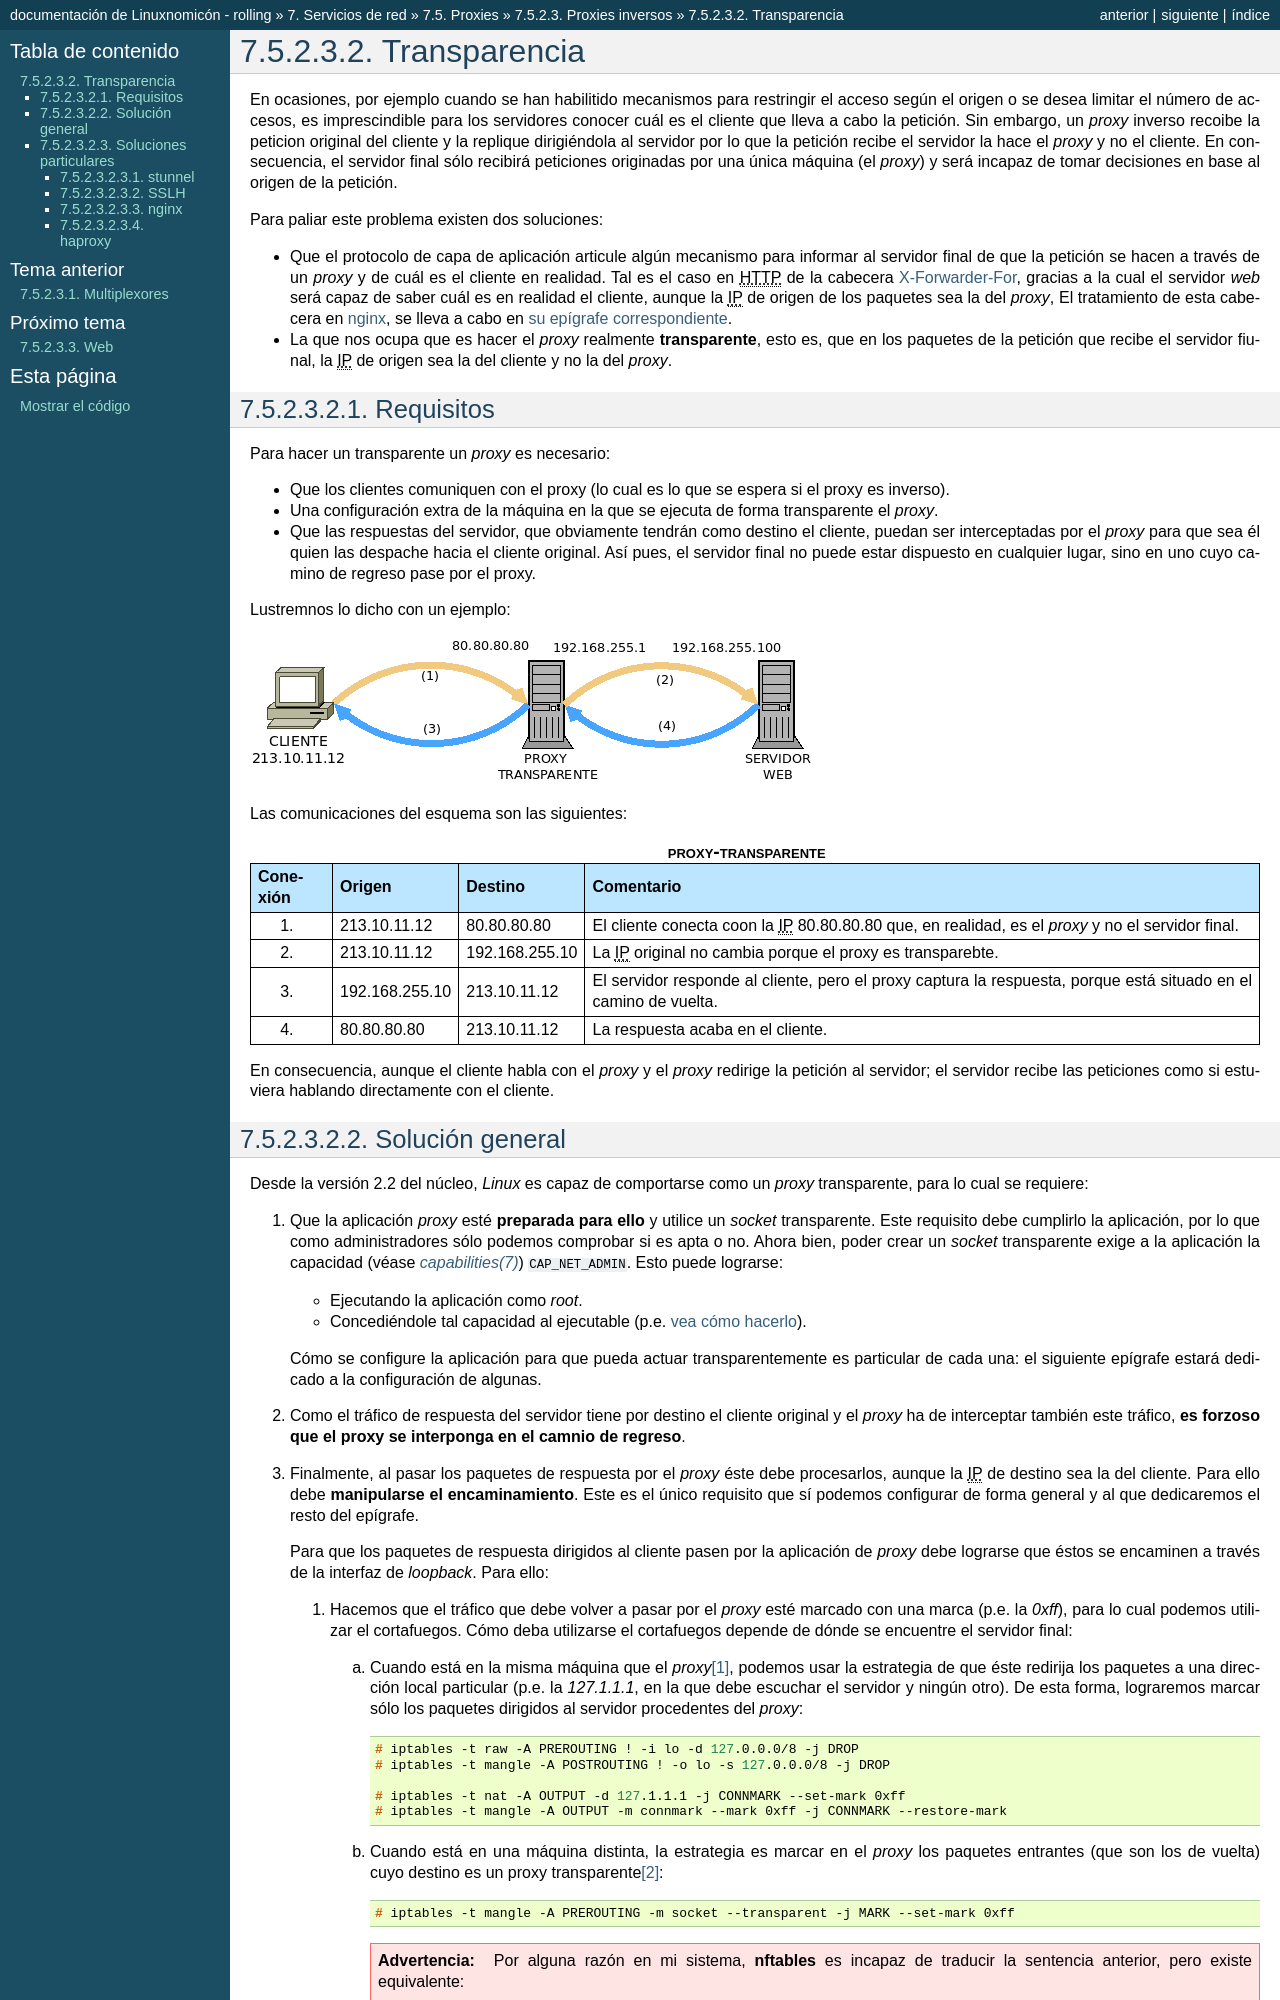

repository: sio2sio2/doc-linux · page: 07.serre/05.proxies/03.reverse/02.transparencia.html · generator: sphinx

.. _proxy-transparente:

*************
Transparencia
*************
En ocasiones, por ejemplo cuando se han habilitido mecanismos para restringir el
acceso según el origen o se desea limitar el número de accesos, es imprescindible
para los servidores conocer cuál es el cliente que lleva a cabo la petición. Sin
embargo, un *proxy* inverso recoibe la peticion original del cliente y la replique
dirigiéndola al servidor por lo que la petición recibe el servidor
la hace el *proxy* y no el cliente. En consecuencia, el servidor final sólo
recibirá peticiones originadas por una única máquina (el *proxy*) y será
incapaz de tomar decisiones en base al origen de la petición.

Para paliar este problema existen dos soluciones:

- Que el protocolo de capa de aplicación articule algún mecanismo para informar al
  servidor final de que la petición se hacen a través de un *proxy* y de cuál
  es el cliente en realidad. Tal es el caso en |HTTP| de la cabecera
  :ref:`X-Forwarder-For <xforwardedfor>`, gracias a la cual el servidor *web*
  será capaz de saber cuál es en realidad el cliente, aunque la |IP| de origen
  de los paquetes sea la del *proxy*, El tratamiento de esta cabecera en
  :ref:`nginx <n-ginx>`, se lleva a cabo en :ref:`su epígrafe correspondiente
  <nginx-tras-proxy>`.

- La que nos ocupa que es hacer el *proxy* realmente **transparente**, esto es,
  que en los paquetes de la petición que recibe el servidor fiunal, la |IP| de
  origen sea la del cliente y no la del *proxy*.

.. _proxy-transparente-req:

Requisitos
**********
Para hacer un transparente un *proxy* es necesario:

+ Que los clientes comuniquen con el proxy (lo cual es lo que se espera
  si el proxy es inverso).

+ Una configuración extra de la máquina en la que se ejecuta de forma
  transparente el *proxy*.

+ Que las respuestas del servidor, que obviamente tendrán como destino el
  cliente, puedan ser interceptadas por el *proxy* para que sea él quien las
  despache hacia el cliente original. Así pues, el servidor final no puede estar
  dispuesto en cualquier lugar, sino en uno cuyo camino de regreso pase por el
  proxy.

Lustremnos lo dicho con un ejemplo:

.. image:: files/transparente.png

Las comunicaciones del esquema son las siguientes:

.. table:: proxy-transparente

   +----------+----------------+----------------+----------------------------------------------------------------+
   | Conexión | Origen         | Destino        | Comentario                                                     |
   +==========+================+================+================================================================+
   | (1)      | 213.10.11.12   | 80.80.80.80    | El cliente conecta coon la |IP| 80.80.80.80 que, en realidad,  |
   |          |                |                | es el *proxy* y no el servidor final.                          |
   +----------+----------------+----------------+----------------------------------------------------------------+
   | (2)      | 213.10.11.12   | 192.168.255.10 | La |IP| original no cambia porque el proxy es transparebte.    |
   +----------+----------------+----------------+----------------------------------------------------------------+
   | (3)      | 192.168.255.10 | 213.10.11.12   | El servidor responde al cliente, pero el proxy captura la      |
   |          |                |                | respuesta, porque está situado en el camino de vuelta.         |
   +----------+----------------+----------------+----------------------------------------------------------------+
   | (4)      | 80.80.80.80    | 213.10.11.12   | La respuesta acaba en el cliente.                              |
   +----------+----------------+----------------+----------------------------------------------------------------+

En consecuencia, aunque el cliente habla con el *proxy* y el *proxy* redirige la
petición al servidor; el servidor recibe las peticiones como si estuviera
hablando directamente con el cliente.

.. _proxy-transparente-sol-gen:
